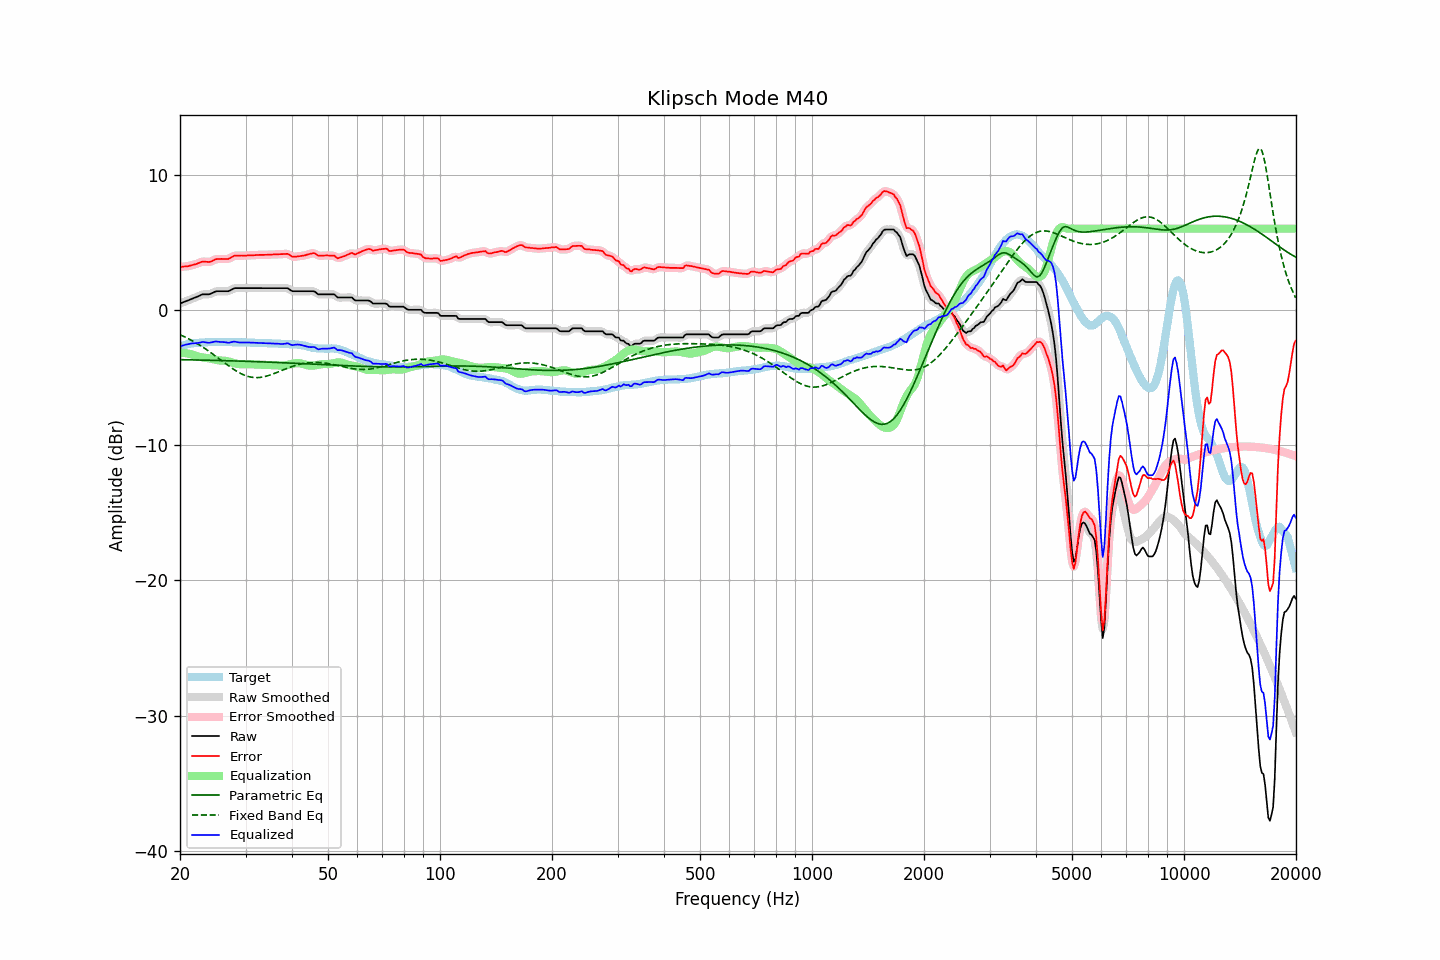

Values plotted in this chart, from the file beside it:
frequency, raw, error, smoothed, error_smoothed, equalization, parametric_eq, fixed_band_eq, equalized_raw, equalized_smoothed, target
20.00, 0.46, 3.17, 0.46, 3.17, -3.17, -3.68, -1.84, -2.71, -2.70, -2.70
20.20, 0.51, 3.18, 0.51, 3.18, -3.17, -3.69, -1.89, -2.66, -2.67, -2.66
20.40, 0.55, 3.19, 0.56, 3.19, -3.18, -3.69, -1.95, -2.63, -2.63, -2.63
20.61, 0.60, 3.21, 0.60, 3.20, -3.20, -3.69, -2.00, -2.60, -2.60, -2.61
20.81, 0.65, 3.22, 0.65, 3.21, -3.22, -3.69, -2.06, -2.56, -2.57, -2.56
21.02, 0.69, 3.22, 0.70, 3.23, -3.24, -3.69, -2.12, -2.54, -2.54, -2.53
21.23, 0.74, 3.26, 0.74, 3.25, -3.26, -3.70, -2.18, -2.52, -2.51, -2.52
21.44, 0.79, 3.29, 0.79, 3.28, -3.29, -3.70, -2.25, -2.49, -2.49, -2.50
21.66, 0.84, 3.32, 0.84, 3.32, -3.32, -3.70, -2.31, -2.48, -2.48, -2.48
21.87, 0.88, 3.35, 0.89, 3.35, -3.36, -3.70, -2.38, -2.47, -2.47, -2.47
22.09, 0.93, 3.38, 0.93, 3.38, -3.40, -3.71, -2.45, -2.47, -2.47, -2.45
22.31, 0.98, 3.43, 0.98, 3.43, -3.44, -3.71, -2.52, -2.45, -2.46, -2.45
22.54, 1.03, 3.47, 1.04, 3.48, -3.47, -3.71, -2.59, -2.44, -2.43, -2.44
22.76, 1.09, 3.52, 1.09, 3.52, -3.50, -3.71, -2.67, -2.40, -2.40, -2.43
22.99, 1.14, 3.57, 1.13, 3.55, -3.51, -3.72, -2.74, -2.37, -2.39, -2.43
23.22, 1.14, 3.56, 1.15, 3.56, -3.53, -3.72, -2.82, -2.39, -2.39, -2.42
23.45, 1.14, 3.55, 1.14, 3.55, -3.55, -3.72, -2.90, -2.40, -2.40, -2.41
23.69, 1.14, 3.54, 1.14, 3.54, -3.56, -3.72, -2.98, -2.42, -2.43, -2.40
23.92, 1.14, 3.53, 1.15, 3.54, -3.58, -3.73, -3.06, -2.44, -2.43, -2.39
24.16, 1.18, 3.56, 1.18, 3.56, -3.61, -3.73, -3.15, -2.42, -2.42, -2.38
24.40, 1.23, 3.60, 1.24, 3.61, -3.63, -3.73, -3.23, -2.40, -2.40, -2.37
24.65, 1.29, 3.67, 1.29, 3.67, -3.66, -3.74, -3.32, -2.37, -2.36, -2.38
24.89, 1.35, 3.73, 1.34, 3.72, -3.69, -3.74, -3.41, -2.34, -2.35, -2.38
25.14, 1.37, 3.75, 1.37, 3.75, -3.72, -3.74, -3.50, -2.34, -2.35, -2.38
25.39, 1.37, 3.75, 1.38, 3.76, -3.74, -3.75, -3.59, -2.37, -2.36, -2.38
25.65, 1.37, 3.75, 1.37, 3.76, -3.75, -3.75, -3.68, -2.38, -2.38, -2.38
25.91, 1.37, 3.77, 1.37, 3.76, -3.75, -3.75, -3.77, -2.38, -2.38, -2.39
26.16, 1.37, 3.76, 1.37, 3.76, -3.76, -3.75, -3.86, -2.39, -2.39, -2.38
26.43, 1.37, 3.76, 1.37, 3.75, -3.77, -3.76, -3.94, -2.39, -2.40, -2.38
26.69, 1.37, 3.76, 1.37, 3.75, -3.78, -3.76, -4.03, -2.41, -2.42, -2.38
26.96, 1.37, 3.76, 1.39, 3.77, -3.81, -3.76, -4.12, -2.44, -2.42, -2.39
27.23, 1.42, 3.81, 1.43, 3.81, -3.84, -3.77, -4.21, -2.42, -2.42, -2.39
27.50, 1.49, 3.88, 1.49, 3.88, -3.88, -3.77, -4.29, -2.39, -2.39, -2.39
27.77, 1.55, 3.95, 1.55, 3.95, -3.92, -3.78, -4.37, -2.36, -2.37, -2.40
28.05, 1.60, 4.00, 1.59, 3.99, -3.95, -3.78, -4.45, -2.35, -2.36, -2.40
28.33, 1.60, 4.01, 1.61, 4.01, -3.98, -3.78, -4.52, -2.38, -2.37, -2.41
28.62, 1.60, 4.00, 1.61, 4.01, -4.00, -3.79, -4.59, -2.40, -2.39, -2.40
28.90, 1.60, 4.00, 1.60, 4.01, -4.01, -3.79, -4.66, -2.41, -2.41, -2.40
29.19, 1.60, 4.01, 1.60, 4.01, -4.02, -3.79, -4.72, -2.42, -2.42, -2.41
29.48, 1.60, 4.01, 1.60, 4.01, -4.02, -3.80, -4.78, -2.42, -2.42, -2.40
29.78, 1.60, 4.01, 1.60, 4.01, -4.01, -3.80, -4.83, -2.41, -2.41, -2.40
30.08, 1.60, 4.01, 1.60, 4.01, -4.01, -3.81, -4.87, -2.41, -2.41, -2.40
30.38, 1.60, 4.02, 1.60, 4.02, -4.02, -3.81, -4.91, -2.41, -2.41, -2.42
30.68, 1.60, 4.02, 1.60, 4.02, -4.02, -3.81, -4.94, -2.42, -2.42, -2.42
30.99, 1.60, 4.03, 1.60, 4.03, -4.03, -3.82, -4.97, -2.42, -2.42, -2.43
31.30, 1.60, 4.03, 1.60, 4.03, -4.03, -3.82, -4.99, -2.43, -2.43, -2.43
31.61, 1.60, 4.03, 1.60, 4.04, -4.04, -3.83, -5.01, -2.44, -2.44, -2.43
31.93, 1.60, 4.04, 1.60, 4.04, -4.04, -3.83, -5.01, -2.44, -2.44, -2.44
32.24, 1.60, 4.06, 1.60, 4.05, -4.05, -3.83, -5.01, -2.45, -2.45, -2.45
32.57, 1.60, 4.06, 1.60, 4.06, -4.05, -3.84, -5.01, -2.45, -2.45, -2.45
32.89, 1.60, 4.06, 1.60, 4.06, -4.06, -3.84, -4.99, -2.45, -2.45, -2.46
33.22, 1.60, 4.06, 1.60, 4.06, -4.06, -3.85, -4.98, -2.46, -2.46, -2.46
33.55, 1.60, 4.06, 1.60, 4.06, -4.06, -3.85, -4.95, -2.46, -2.46, -2.46
33.89, 1.60, 4.06, 1.60, 4.06, -4.07, -3.86, -4.93, -2.46, -2.46, -2.46
34.23, 1.60, 4.06, 1.60, 4.07, -4.07, -3.86, -4.90, -2.47, -2.47, -2.46
34.57, 1.60, 4.08, 1.60, 4.07, -4.07, -3.87, -4.86, -2.47, -2.47, -2.47
34.92, 1.60, 4.08, 1.60, 4.08, -4.08, -3.87, -4.82, -2.48, -2.48, -2.48
35.27, 1.60, 4.08, 1.60, 4.08, -4.08, -3.88, -4.78, -2.48, -2.48, -2.48
35.62, 1.60, 4.09, 1.60, 4.09, -4.09, -3.88, -4.74, -2.48, -2.48, -2.49
35.97, 1.60, 4.09, 1.60, 4.09, -4.09, -3.89, -4.69, -2.49, -2.49, -2.49
... 635 more rows
